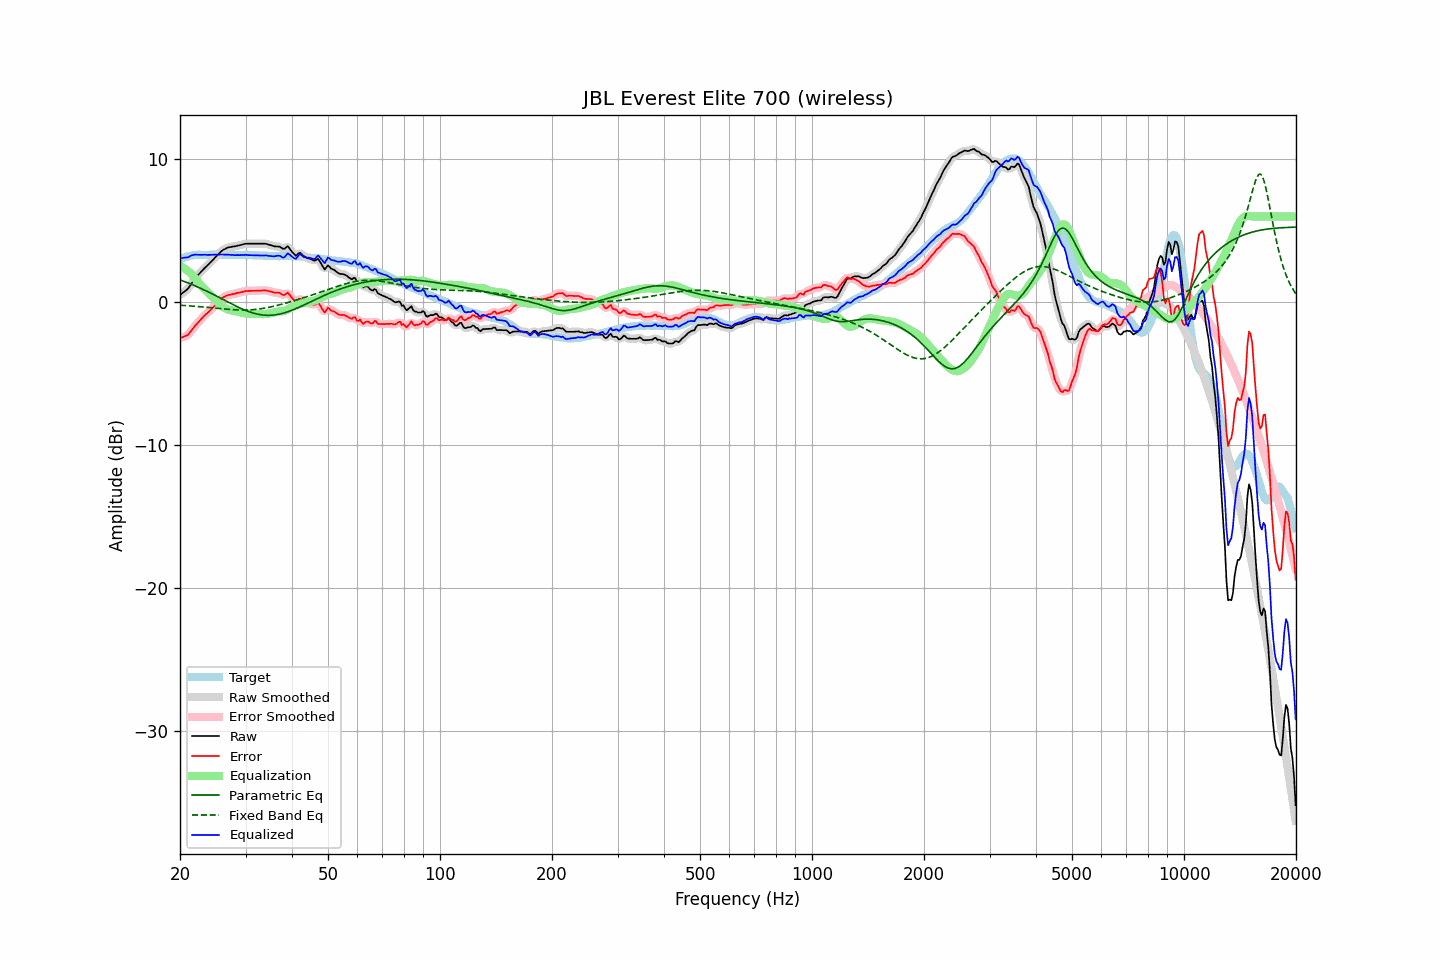

The table this chart was drawn from, first rows:
frequency, raw, error, smoothed, error_smoothed, equalization, parametric_eq, fixed_band_eq, equalized_raw, equalized_smoothed, target
20.00, 0.51, -2.50, 0.52, -2.49, 2.54, 1.57, -0.20, 3.06, 3.07, 3.01
20.20, 0.60, -2.46, 0.59, -2.47, 2.49, 1.53, -0.21, 3.09, 3.08, 3.06
20.40, 0.69, -2.42, 0.68, -2.43, 2.43, 1.49, -0.22, 3.12, 3.10, 3.11
20.61, 0.77, -2.37, 0.77, -2.38, 2.36, 1.44, -0.22, 3.13, 3.12, 3.14
20.81, 0.86, -2.33, 0.86, -2.33, 2.28, 1.40, -0.23, 3.14, 3.14, 3.19
21.02, 0.96, -2.27, 0.98, -2.25, 2.19, 1.36, -0.24, 3.15, 3.17, 3.23
21.23, 1.12, -2.13, 1.12, -2.13, 2.09, 1.31, -0.25, 3.21, 3.21, 3.25
21.44, 1.29, -1.98, 1.28, -1.99, 1.99, 1.27, -0.26, 3.28, 3.27, 3.27
21.66, 1.45, -1.84, 1.45, -1.83, 1.86, 1.22, -0.27, 3.30, 3.31, 3.29
21.87, 1.61, -1.69, 1.61, -1.69, 1.72, 1.17, -0.27, 3.33, 3.33, 3.30
22.09, 1.76, -1.56, 1.75, -1.56, 1.58, 1.12, -0.28, 3.34, 3.34, 3.32
22.31, 1.88, -1.45, 1.89, -1.44, 1.44, 1.07, -0.29, 3.33, 3.33, 3.33
22.54, 2.01, -1.32, 2.01, -1.32, 1.31, 1.02, -0.30, 3.32, 3.33, 3.33
22.76, 2.13, -1.20, 2.13, -1.19, 1.19, 0.97, -0.31, 3.32, 3.32, 3.33
22.99, 2.25, -1.07, 2.25, -1.07, 1.08, 0.92, -0.32, 3.33, 3.33, 3.32
23.22, 2.36, -0.96, 2.36, -0.96, 0.97, 0.87, -0.33, 3.33, 3.33, 3.32
23.45, 2.47, -0.84, 2.47, -0.85, 0.86, 0.81, -0.34, 3.33, 3.32, 3.32
23.69, 2.57, -0.76, 2.57, -0.75, 0.75, 0.76, -0.35, 3.32, 3.32, 3.32
23.92, 2.68, -0.64, 2.68, -0.65, 0.64, 0.70, -0.36, 3.32, 3.32, 3.32
24.16, 2.79, -0.54, 2.79, -0.54, 0.52, 0.65, -0.38, 3.32, 3.32, 3.33
24.40, 2.91, -0.43, 2.91, -0.42, 0.41, 0.59, -0.39, 3.32, 3.32, 3.34
24.65, 3.03, -0.30, 3.03, -0.30, 0.30, 0.53, -0.40, 3.33, 3.33, 3.33
24.89, 3.15, -0.18, 3.15, -0.18, 0.18, 0.48, -0.41, 3.33, 3.33, 3.33
25.14, 3.26, -0.07, 3.27, -0.07, 0.06, 0.42, -0.42, 3.32, 3.33, 3.33
25.39, 3.38, 0.04, 3.38, 0.05, -0.05, 0.36, -0.43, 3.33, 3.33, 3.34
25.65, 3.49, 0.15, 3.49, 0.16, -0.16, 0.30, -0.44, 3.33, 3.34, 3.34
25.91, 3.60, 0.27, 3.59, 0.26, -0.25, 0.24, -0.45, 3.35, 3.34, 3.33
26.16, 3.68, 0.36, 3.67, 0.35, -0.33, 0.19, -0.46, 3.35, 3.34, 3.32
26.43, 3.73, 0.41, 3.74, 0.42, -0.40, 0.13, -0.47, 3.33, 3.34, 3.32
26.69, 3.79, 0.47, 3.79, 0.47, -0.46, 0.07, -0.48, 3.34, 3.34, 3.32
26.96, 3.84, 0.51, 3.83, 0.50, -0.50, 0.01, -0.49, 3.34, 3.33, 3.33
27.23, 3.86, 0.53, 3.86, 0.53, -0.54, -0.05, -0.50, 3.32, 3.33, 3.33
27.50, 3.88, 0.55, 3.88, 0.55, -0.56, -0.11, -0.51, 3.32, 3.32, 3.33
27.77, 3.90, 0.58, 3.90, 0.58, -0.59, -0.16, -0.52, 3.31, 3.31, 3.32
28.05, 3.91, 0.60, 3.92, 0.61, -0.61, -0.22, -0.52, 3.30, 3.30, 3.32
28.33, 3.94, 0.64, 3.94, 0.63, -0.64, -0.27, -0.53, 3.30, 3.30, 3.30
28.62, 3.97, 0.67, 3.97, 0.66, -0.66, -0.33, -0.53, 3.31, 3.30, 3.30
28.90, 3.99, 0.68, 3.99, 0.69, -0.69, -0.38, -0.54, 3.30, 3.30, 3.31
29.19, 4.02, 0.72, 4.02, 0.71, -0.72, -0.43, -0.54, 3.30, 3.31, 3.30
29.48, 4.05, 0.73, 4.05, 0.74, -0.74, -0.48, -0.54, 3.31, 3.31, 3.32
29.78, 4.08, 0.77, 4.08, 0.77, -0.76, -0.53, -0.54, 3.32, 3.32, 3.31
30.08, 4.10, 0.79, 4.10, 0.79, -0.78, -0.57, -0.54, 3.32, 3.32, 3.31
30.38, 4.10, 0.80, 4.10, 0.80, -0.79, -0.62, -0.53, 3.31, 3.31, 3.30
30.68, 4.10, 0.80, 4.10, 0.80, -0.80, -0.66, -0.53, 3.30, 3.30, 3.30
30.99, 4.10, 0.80, 4.10, 0.80, -0.81, -0.70, -0.52, 3.30, 3.30, 3.30
31.30, 4.10, 0.80, 4.10, 0.80, -0.81, -0.73, -0.51, 3.29, 3.29, 3.30
31.61, 4.10, 0.81, 4.10, 0.81, -0.81, -0.76, -0.51, 3.29, 3.29, 3.29
31.93, 4.10, 0.81, 4.10, 0.81, -0.81, -0.79, -0.49, 3.29, 3.29, 3.29
32.24, 4.10, 0.82, 4.10, 0.81, -0.82, -0.82, -0.48, 3.28, 3.28, 3.28
32.57, 4.10, 0.81, 4.10, 0.82, -0.82, -0.84, -0.47, 3.28, 3.28, 3.29
32.89, 4.10, 0.82, 4.10, 0.82, -0.83, -0.86, -0.45, 3.27, 3.27, 3.28
33.22, 4.10, 0.83, 4.10, 0.83, -0.83, -0.88, -0.44, 3.27, 3.27, 3.27
33.55, 4.10, 0.83, 4.10, 0.84, -0.83, -0.89, -0.42, 3.27, 3.28, 3.27
33.89, 4.10, 0.85, 4.09, 0.83, -0.82, -0.90, -0.40, 3.28, 3.28, 3.26
34.23, 4.08, 0.82, 4.08, 0.82, -0.80, -0.91, -0.38, 3.28, 3.27, 3.26
34.57, 4.04, 0.79, 4.05, 0.80, -0.79, -0.91, -0.36, 3.25, 3.26, 3.25
34.92, 4.01, 0.76, 4.01, 0.76, -0.77, -0.91, -0.33, 3.24, 3.24, 3.25
35.27, 3.98, 0.74, 3.97, 0.73, -0.75, -0.90, -0.31, 3.23, 3.22, 3.24
35.62, 3.94, 0.70, 3.94, 0.70, -0.72, -0.89, -0.28, 3.22, 3.22, 3.24
35.97, 3.91, 0.67, 3.92, 0.68, -0.69, -0.88, -0.26, 3.22, 3.23, 3.24
... 635 more rows
